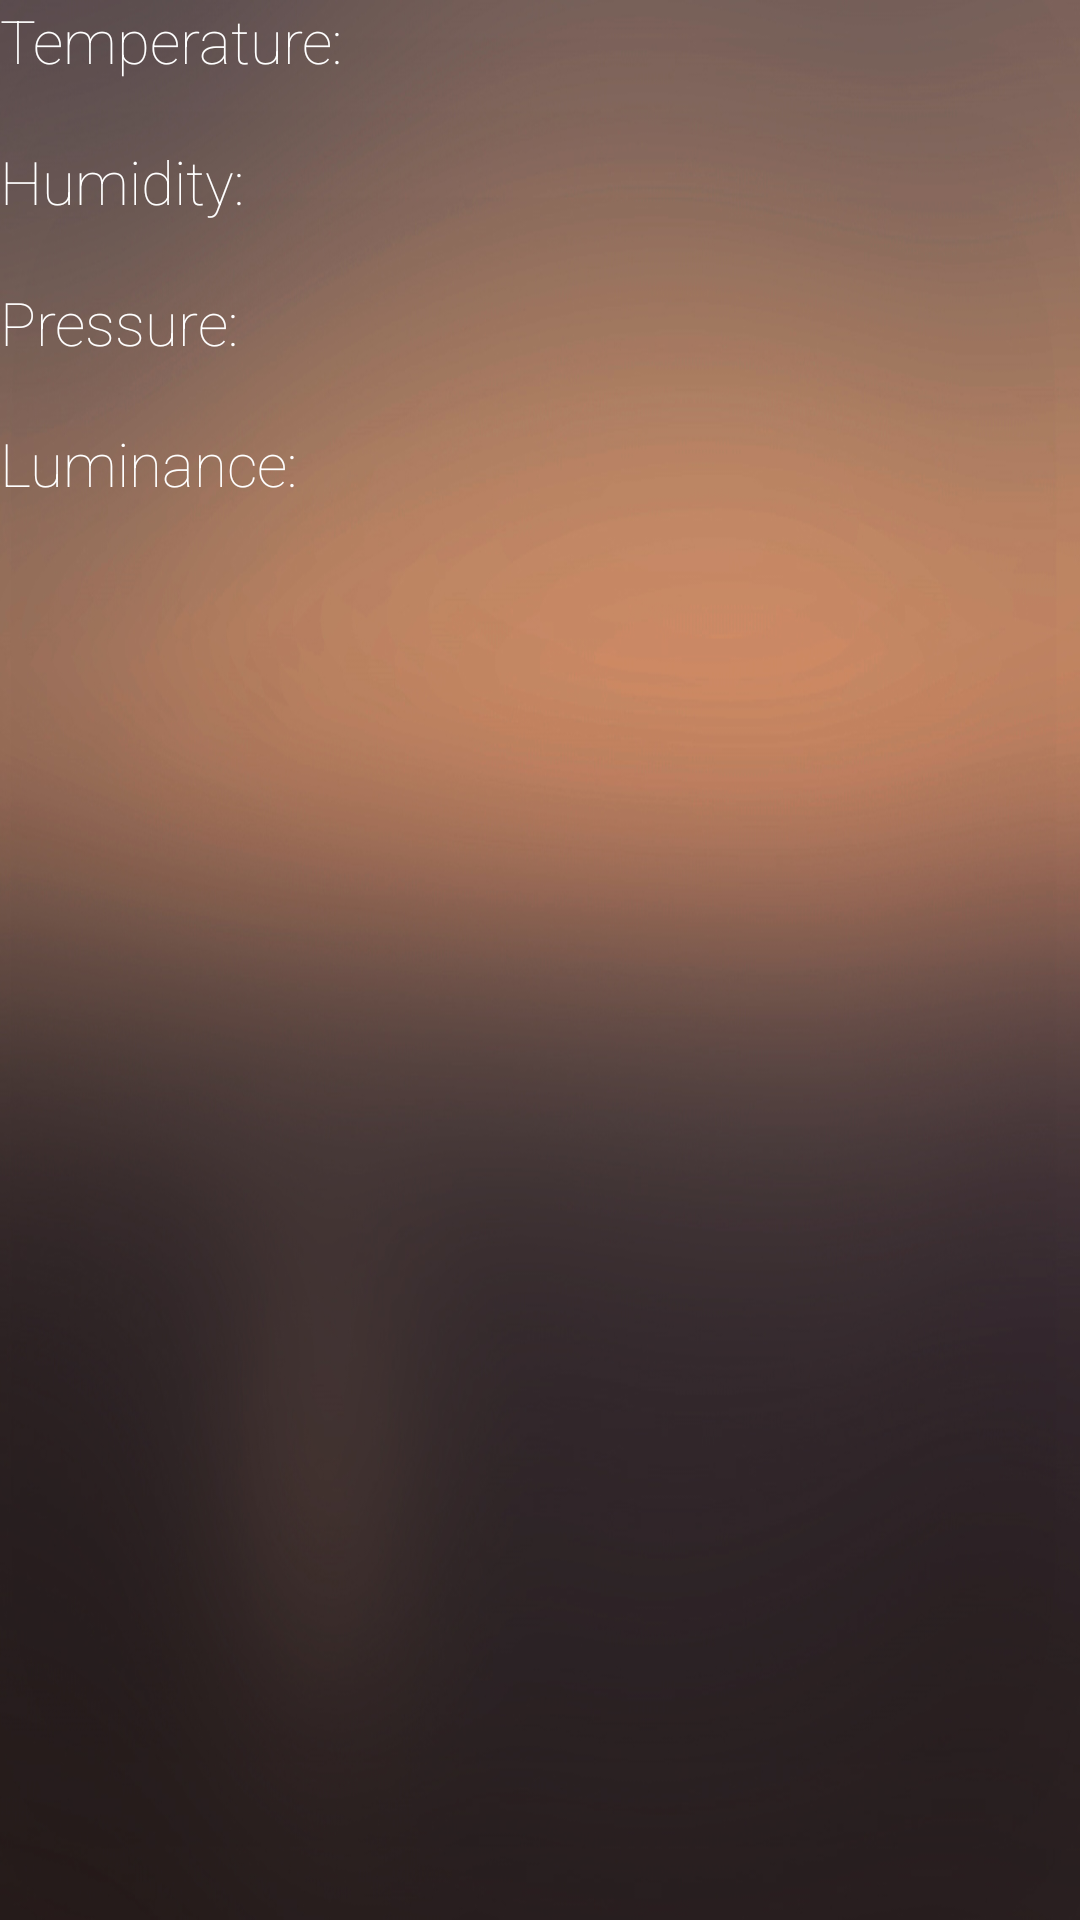

Android layout source for this screen:
<!-- AndroidManifest.xml: application theme AppTheme -->
<!-- res/layout/sensors_fragment.xml -->
<?xml version="1.0" encoding="utf-8"?>
<LinearLayout xmlns:android="http://schemas.android.com/apk/res/android"
              android:orientation="vertical"
              android:layout_width="match_parent"
              android:layout_height="wrap_content"

              android:background="@drawable/main_bg">

    <TextView
        android:layout_width="wrap_content"
        android:layout_height="wrap_content"
        android:textAppearance="?android:attr/textAppearanceLarge"
        android:text="@string/temp_value"
        android:id="@+id/textView"
        style="@style/ThinFont"
        />

    <TextView
        android:layout_width="wrap_content"
        android:layout_height="wrap_content"
        android:textAppearance="?android:attr/textAppearanceLarge"
        android:text="@string/humidity_value"
        android:id="@+id/textView2"
        style="@style/ThinFont"
        android:layout_marginTop="20dp"/>

    <TextView
        android:layout_width="wrap_content"
        android:layout_height="wrap_content"
        android:textAppearance="?android:attr/textAppearanceLarge"
        android:text="@string/pressure_value"
        android:id="@+id/textView3"
        style="@style/ThinFont"
        android:layout_marginTop="20dp"/>

    <TextView
        android:layout_width="wrap_content"
        android:layout_height="wrap_content"
        android:textAppearance="?android:attr/textAppearanceLarge"
        android:text="@string/luminance_value"
        android:id="@+id/textView4"
        style="@style/ThinFont"
        android:layout_marginTop="20dp"/>
</LinearLayout>
<!-- resources referenced by this layout -->
<resources>
  <!-- drawable main_bg: jpg bitmap (drawable, 275710 bytes) -->
  <string name="humidity_value">Humidity: </string>
  <string name="luminance_value">Luminance: </string>
  <string name="pressure_value">Pressure: </string>
  <string name="temp_value">Temperature: </string>
  <style name="ThinFont">
        
        <item name="android:textColor">@color/white</item>
        <item name="android:fontFamily" tools:ignore="NewApi">sans-serif-thin</item>
        <item name="android:textSize">20sp</item>
    </style>
  <style name="AppTheme" parent="Theme.AppCompat.Light.DarkActionBar">
          
      </style>
  <!-- not gathered from this repository: default colours our renderer supplied (Android Studio template values) -->
  <color name="white">#FFFFFFFF</color>
</resources>
